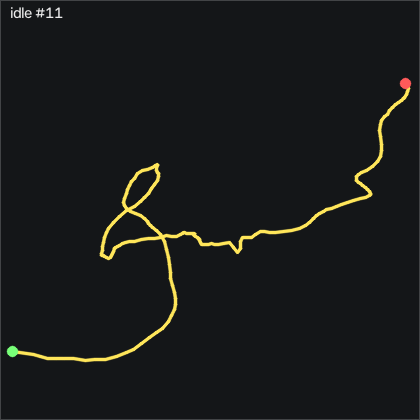

Values plotted in this chart, from the file beside it:
t_s, ax, ay, az, gx, gy, gz, seq
0.00000, -0.961, 0.123, 0.04600, 1.698, 0.1114, 1.22, 40741
0.01000, -0.961, 0.118, 0.04600, 1.545, 0.2034, 1.281, 40742
0.02000, -0.961, 0.117, 0.04200, 1.515, 0.2644, 1.342, 40743
0.03000, -0.97, 0.116, 0.04200, 1.606, 0.4464, 0.976, 40744
0.04000, -0.974, 0.114, 0.04200, 1.667, 0.3554, 0.61, 40745
0.05000, -0.974, 0.109, 0.04200, 1.789, 0.08142, 0.701, 40746
0.06000, -0.966, 0.108, 0.04000, 1.911, -0.04058, 1.25, 40747
0.07000, -0.972, 0.112, 0.04100, 2.185, 0.1114, 1.799, 40748
0.08100, -0.977, 0.117, 0.03700, 2.399, 0.2644, 2.165, 40749
0.09000, -0.978, 0.123, 0.03300, 2.49, -0.01058, 2.195, 40750
0.1, -0.979, 0.128, 0.03700, 2.46, -0.2236, 2.073, 40751
0.11, -0.976, 0.131, 0.03300, 2.307, -0.5596, 1.86, 40752
0.121, -0.98, 0.132, 0.03400, 2.125, -0.7426, 1.707, 40753
0.13, -0.976, 0.125, 0.03900, 1.881, -0.9256, 1.494, 40754
0.14, -0.971, 0.126, 0.03800, 1.759, -1.261, 1.555, 40755
0.15, -0.963, 0.129, 0.03800, 1.759, -1.291, 1.494, 40756
0.16, -0.969, 0.133, 0.03900, 1.637, -1.139, 1.372, 40757
0.17, -0.974, 0.138, 0.03600, 1.454, -1.108, 1.281, 40758
0.18, -0.97, 0.139, 0.04200, 1.179, -1.413, 1.311, 40759
0.19, -0.964, 0.135, 0.03700, 0.8442, -1.505, 1.402, 40760
0.2, -0.964, 0.138, 0.04100, 0.5702, -1.322, 1.524, 40761
0.21, -0.971, 0.139, 0.03900, 0.3262, -1.139, 1.616, 40762
0.22, -0.969, 0.135, 0.03800, -0.07077, -1.322, 1.555, 40763
0.23, -0.964, 0.133, 0.03900, -0.2538, -1.474, 1.311, 40764
0.24, -0.97, 0.123, 0.03800, -0.4358, -1.413, 0.976, 40765
0.251, -0.97, 0.121, 0.04200, -0.3448, -1.444, 0.823, 40766
0.26, -0.963, 0.124, 0.03800, -0.1618, -1.688, 0.915, 40767
0.27, -0.961, 0.126, 0.03600, -0.1008, -1.718, 1.006, 40768
0.28, -0.967, 0.125, 0.03800, -0.1928, -1.596, 1.159, 40769
0.29, -0.962, 0.126, 0.04000, -0.4358, -1.688, 1.372, 40770
0.3, -0.949, 0.122, 0.04100, -0.6498, -1.81, 1.646, 40771
0.31, -0.942, 0.122, 0.04900, -0.8938, -1.596, 1.768, 40772
0.32, -0.947, 0.12, 0.04500, -0.8628, -0.9856, 1.585, 40773
0.33, -0.954, 0.116, 0.04600, -0.7718, -0.6206, 1.311, 40774
0.34, -0.957, 0.118, 0.04200, -0.5278, -0.5596, 1.189, 40775
0.35, -0.959, 0.116, 0.03900, -0.4058, -0.4986, 1.098, 40776
0.36, -0.964, 0.123, 0.04000, -0.3748, -0.4676, 0.945, 40777
0.37, -0.96, 0.124, 0.03700, -0.6188, -0.6206, 0.793, 40778
0.381, -0.96, 0.118, 0.04000, -0.8938, -0.6816, 0.701, 40779
0.39, -0.962, 0.115, 0.04100, -1.138, -0.4986, 0.793, 40780
0.4, -0.968, 0.107, 0.04500, -1.138, -0.4676, 1.006, 40781
0.41, -0.964, 0.104, 0.04400, -0.9238, -0.5596, 1.067, 40782
0.421, -0.966, 0.103, 0.04400, -0.4968, -0.6506, 1.037, 40783
0.43, -0.97, 0.103, 0.04200, -0.03977, -0.7726, 0.945, 40784
0.44, -0.97, 0.111, 0.03800, 0.2342, -0.8946, 1.067, 40785
0.45, -0.968, 0.111, 0.04200, 0.3262, -1.047, 1.433, 40786
0.46, -0.958, 0.111, 0.04200, 0.2952, -1.078, 1.799, 40787
0.47, -0.958, 0.111, 0.04300, 0.3562, -0.8946, 2.073, 40788
0.48, -0.962, 0.115, 0.04500, 0.5092, -0.7116, 2.073, 40789
0.49, -0.955, 0.115, 0.05300, 0.6002, -0.8646, 1.982, 40790
0.5, -0.946, 0.114, 0.04500, 0.7532, -0.9556, 1.829, 40791
0.51, -0.948, 0.116, 0.04900, 1.057, -0.7426, 1.555, 40792
0.52, -0.955, 0.126, 0.04400, 1.21, -0.3156, 1.342, 40793
0.53, -0.957, 0.129, 0.04200, 1.118, -0.3156, 1.342, 40794
0.54, -0.953, 0.133, 0.04400, 0.7832, -0.4376, 1.402, 40795
0.551, -0.946, 0.131, 0.04200, 0.3562, -0.2546, 1.281, 40796
0.56, -0.949, 0.124, 0.04300, -0.03977, 0.1114, 1.098, 40797
0.57, -0.956, 0.12, 0.04100, -0.1318, 0.5684, 0.945, 40798
0.58, -0.966, 0.122, 0.04100, 0.02123, 0.7514, 0.884, 40799
0.591, -0.963, 0.127, 0.04300, 0.2042, 0.3854, 0.793, 40800
... 138 more rows
